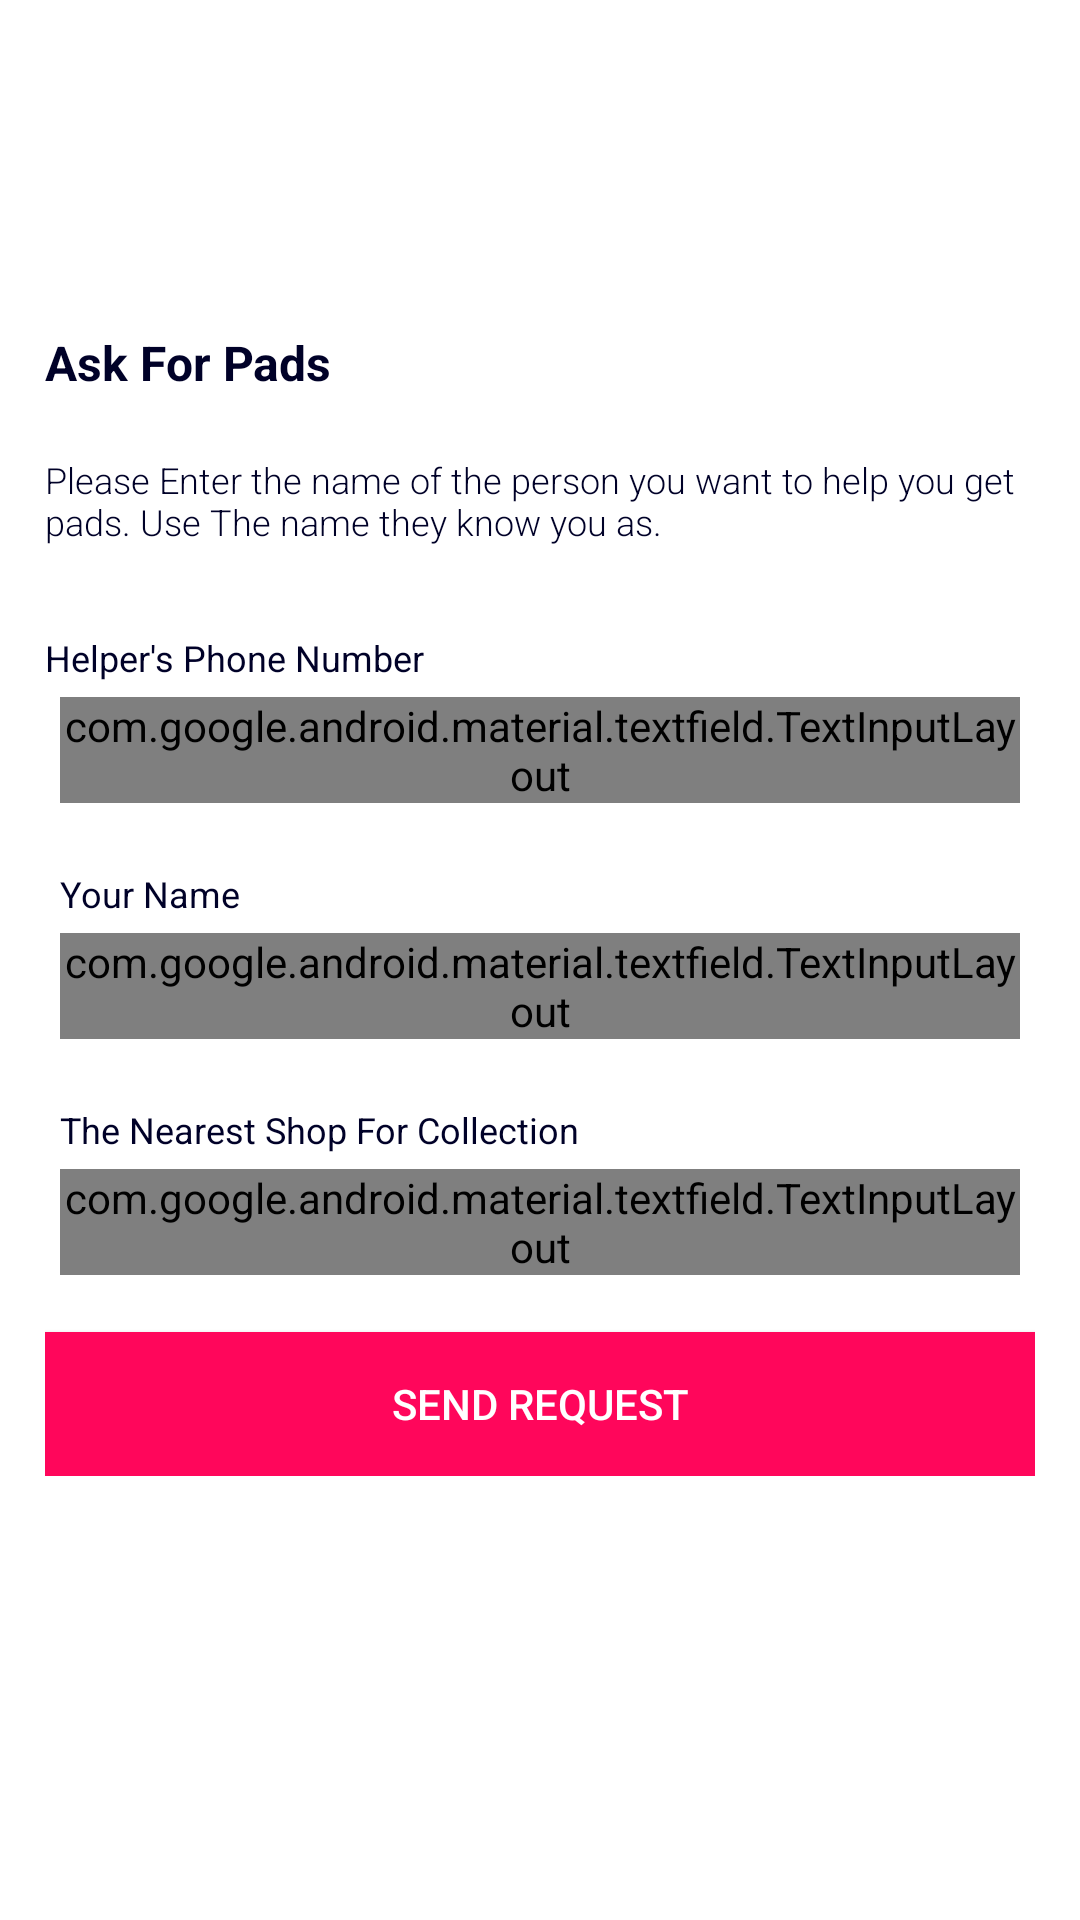

Produce the Android XML layout that renders to this screen, including the resource entries it uses.
<!-- AndroidManifest.xml: application theme Theme.HappyFirst -->
<!-- res/layout/fragment_get_pads.xml -->
<LinearLayout xmlns:android="http://schemas.android.com/apk/res/android"
    xmlns:app="http://schemas.android.com/apk/res-auto"
    xmlns:tools="http://schemas.android.com/tools"
    android:layout_width="match_parent"
    android:layout_height="match_parent"
    android:orientation="vertical"
    android:background="@color/white"
    android:paddingLeft="10dp"
    android:paddingRight="10dp">

    <RelativeLayout
        android:layout_width="match_parent"
        android:layout_height="wrap_content">
        <ImageView
            android:layout_width="101dp"
            android:layout_height="95dp"

            android:src="@drawable/happyfirstlogo"
            android:layout_centerHorizontal="true"
            />


    </RelativeLayout>

    <ScrollView
        android:layout_width="match_parent"
        android:layout_height="match_parent">
    <LinearLayout
        android:layout_width="match_parent"
        android:layout_height="match_parent"
        android:orientation="vertical">
    <TextView
        android:layout_width="wrap_content"
        android:layout_height="wrap_content"
        android:text="Ask For Pads"
        android:textSize="16sp"
        android:textStyle="bold"
        android:layout_margin="5dp"
        android:textColor="@color/deep_blue"
        android:paddingTop="10dp"/>
    <TextView
        android:layout_width="wrap_content"
        android:layout_height="wrap_content"
        android:text="Please Enter the name of the person you want to help you get pads. Use The name they know you as."
        android:textSize="12sp"
        android:fontFamily="sans-serif-light"
        android:layout_margin="5dp"
        android:textColor="@color/deep_blue"
        android:paddingTop="10dp"/>

    <LinearLayout
        android:layout_width="match_parent"
        android:layout_height="wrap_content"
        android:paddingTop="0dp"
        android:layout_marginTop="14dp"
        android:layout_marginStart="5dp"
        android:layout_marginEnd="5dp"
        android:paddingBottom="0dp"
        android:orientation="vertical">
        <TextView
            android:layout_width="wrap_content"
            android:layout_height="wrap_content"
            android:text="Helper's Phone Number"
            android:textSize="12sp"
            android:textColor="@color/deep_blue"
            android:paddingTop="10dp"/>
        <RelativeLayout
            android:layout_width="match_parent"
            android:layout_height="match_parent"
            >
            <com.google.android.material.textfield.TextInputLayout
                style="@style/Widget.MaterialComponents.TextInputLayout.OutlinedBox"
                android:layout_width="match_parent"
                android:id="@+id/txtFirstName"
                android:layout_height="wrap_content"
                android:hint="@string/first_name"
                android:layout_alignParentStart="true"
                android:layout_margin="5dp"
                android:layout_marginLeft="5dp"
                android:textColor="@color/deep_blue"
                app:boxStrokeColor="@color/pink"
                app:boxStrokeWidthFocused="2dp"
                app:endIconMode="clear_text">

                <com.google.android.material.textfield.TextInputEditText
                    android:layout_width="match_parent"
                    android:layout_height="wrap_content"
                    android:inputType="text"
                    android:maxLines="1"
                    android:textSize="8sp" />
            </com.google.android.material.textfield.TextInputLayout>



        </RelativeLayout>
        <TextView
            android:layout_width="wrap_content"
            android:layout_height="wrap_content"
            android:text="Your Name"
            android:textSize="12sp"
            android:textColor="@color/deep_blue"
            android:layout_marginTop="7dp"
            android:layout_marginLeft="5dp"
            android:paddingTop="10dp"/>
        <RelativeLayout
            android:layout_width="match_parent"
            android:layout_height="wrap_content"
            android:layout_marginTop="0dp">




            <com.google.android.material.textfield.TextInputLayout
                style="@style/Widget.MaterialComponents.TextInputLayout.OutlinedBox"
                android:layout_width="match_parent"
                android:layout_height="wrap_content"
                android:id="@+id/txtDob"
                android:hint="Enter the name the person knows"
                android:textColorHint="@color/pink"
                android:layout_margin="5dp"
                app:hintTextAppearance="@style/TextAppearance.AppCompat.Small"
                android:textColor="@color/deep_blue"
                app:boxStrokeColor="@color/pink"
                app:boxStrokeWidthFocused="2dp">

                <com.google.android.material.textfield.TextInputEditText
                    android:layout_width="match_parent"
                    android:layout_height="wrap_content"
                    android:id="@+id/txtDob2"
                    android:inputType="none"

                    android:maxLines="1"
                    android:textSize="12sp" />
            </com.google.android.material.textfield.TextInputLayout>
        </RelativeLayout>
        <TextView
            android:layout_width="wrap_content"
            android:layout_height="wrap_content"
            android:text="The Nearest Shop For Collection"
            android:textSize="12sp"
            android:textColor="@color/deep_blue"
            android:layout_marginTop="7dp"
            android:layout_marginLeft="5dp"
            android:paddingTop="10dp"/>
        <RelativeLayout
            android:layout_width="match_parent"
            android:layout_height="wrap_content"
            android:layout_marginTop="0dp">




            <com.google.android.material.textfield.TextInputLayout
                style="@style/Widget.MaterialComponents.TextInputLayout.OutlinedBox"
                android:layout_width="match_parent"
                android:layout_height="wrap_content"
                android:id="@+id/txtShop"
                android:hint="@string/Dob"
                android:layout_margin="5dp"
                android:textColor="@color/deep_blue"
                app:boxStrokeColor="@color/pink"
                app:boxStrokeWidthFocused="2dp">

                <com.google.android.material.textfield.TextInputEditText
                    android:layout_width="match_parent"
                    android:layout_height="wrap_content"
                    android:id="@+id/txtShop2"
                    android:inputType="none"
                    android:maxLines="1"
                    android:textSize="12sp" />
            </com.google.android.material.textfield.TextInputLayout>
        </RelativeLayout>


        <Button
            android:id="@+id/submit_result"
            android:layout_width="match_parent"
            android:layout_height="wrap_content"
            android:background="@color/pink"
            android:text="Send request"
            android:textColor="@color/white"
            android:layout_marginTop="14dp"/>
    </LinearLayout>
    </LinearLayout>
    </ScrollView>
</LinearLayout>
<!-- resources referenced by this layout -->
<resources>
  <color name="deep_blue">#000128</color>
  <color name="pink">#FF065B</color>
  <color name="white">#FFFFFF</color>
  <string name="Dob">D.O.B</string>
  <string name="first_name">Enter FirstName</string>
  <style name="Theme.HappyFirst" parent="Theme.AppCompat.Light.NoActionBar">
          
          <item name="colorPrimary">@color/purple_500</item>
          <item name="colorPrimaryDark">@color/purple_700</item>
          <item name="colorAccent">@color/teal_200</item>
          
      </style>
  <color name="purple_500">#FF6200EE</color>
  <color name="purple_700">#FF3700B3</color>
  <color name="teal_200">#FF03DAC5</color>
</resources>
